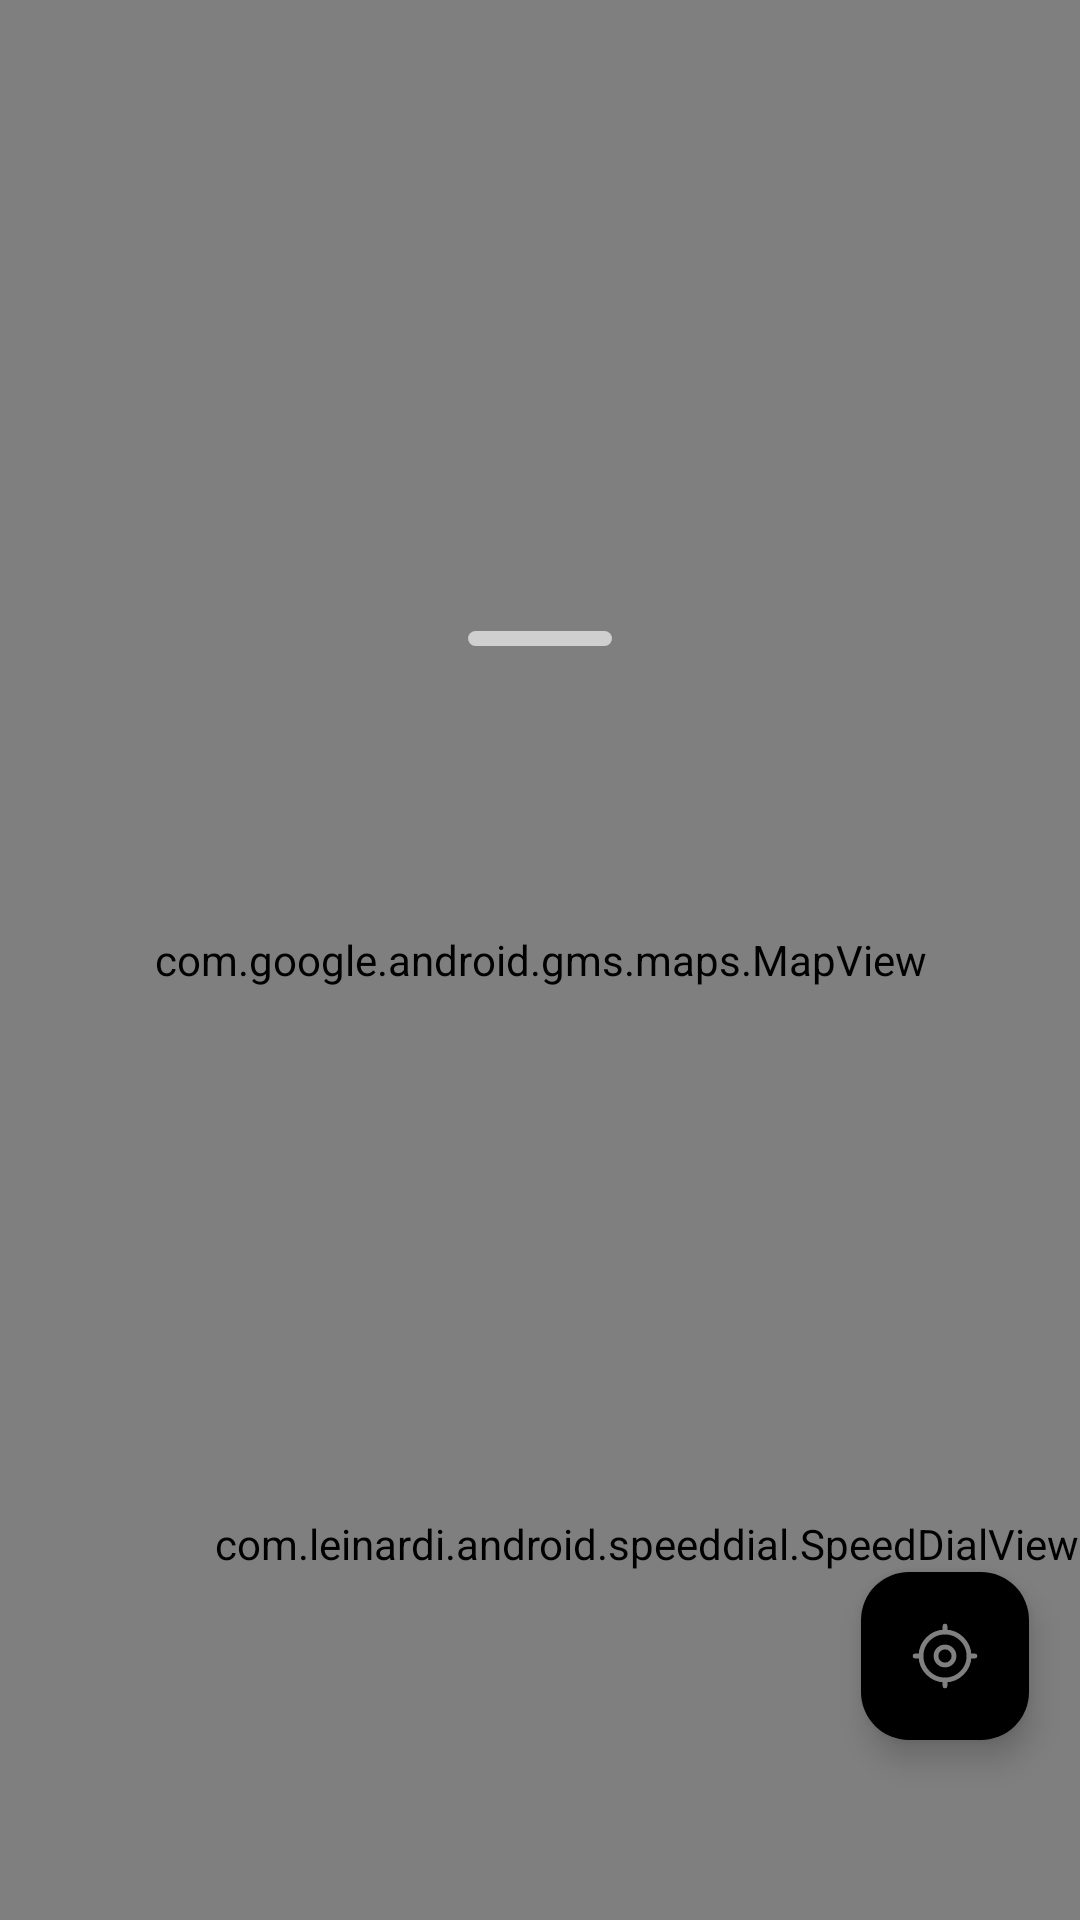

Android layout source for this screen:
<!-- AndroidManifest.xml: application theme Theme.With_Runn -->
<!-- res/layout/fragment_map.xml -->
<?xml version="1.0" encoding="utf-8"?>
<androidx.coordinatorlayout.widget.CoordinatorLayout
    xmlns:android="http://schemas.android.com/apk/res/android"
    xmlns:app="http://schemas.android.com/apk/res-auto"
    android:layout_width="match_parent"
    android:layout_height="match_parent">
    <androidx.constraintlayout.widget.ConstraintLayout
        android:id="@+id/map_fragment_container"
        android:layout_width="match_parent"
        android:layout_height="match_parent">

        <com.google.android.gms.maps.MapView
            android:id="@+id/map_view"
            android:layout_width="match_parent"
            android:layout_height="match_parent"/>

        <LinearLayout
            android:id="@+id/search_box_container"
            android:layout_width="match_parent"
            android:layout_height="wrap_content"
            android:orientation="vertical"
            android:layout_marginTop="20dp"
            app:layout_constraintEnd_toEndOf="parent"
            app:layout_constraintStart_toStartOf="parent"
            app:layout_constraintTop_toTopOf="parent">

            

            <HorizontalScrollView
                android:layout_width="match_parent"
                android:layout_height="wrap_content"
                android:clipToPadding="false"
                android:paddingHorizontal="18dp"
                android:scrollbars="none">

                <com.google.android.material.chip.ChipGroup
                    android:id="@+id/chip_group"
                    android:layout_width="wrap_content"
                    android:layout_height="wrap_content"
                    android:layout_marginTop="12dp"
                    app:chipSpacingHorizontal="8dp"
                    app:selectionRequired="false"
                    app:singleLine="true"
                    app:singleSelection="true" />
            </HorizontalScrollView>

        </LinearLayout>

        <com.leinardi.android.speeddial.SpeedDialView
            android:id="@+id/speedDial"
            android:layout_width="wrap_content"
            android:layout_height="wrap_content"
            app:layout_constraintBottom_toTopOf="@+id/fab_toggle_mylocation"
            app:layout_constraintEnd_toEndOf="parent"
            app:sdMainFabAnimationRotateAngle="45"
            app:sdMainFabClosedBackgroundColor="@color/gray_050"
            app:sdMainFabClosedIconColor="@color/green_700"
            app:sdMainFabClosedSrc="@drawable/ic_plus"
            app:sdMainFabOpenedBackgroundColor="@color/gray_050"
            app:sdMainFabOpenedIconColor="@color/green_700"
            app:sdMainFabOpenedSrc="@drawable/ic_cross" />

        <com.google.android.material.floatingactionbutton.FloatingActionButton
            android:id="@+id/fab_toggle_mylocation"
            android:layout_width="wrap_content"
            android:layout_height="wrap_content"
            android:layout_marginBottom="60dp"
            android:layout_marginEnd="17dp"
            android:src="@drawable/ic_gps"
            app:backgroundTint="@color/gray_050"
            app:layout_constraintBottom_toBottomOf="parent"
            app:layout_constraintEnd_toEndOf="@+id/speedDial"

            app:tint="@color/gray_600" />

        <com.google.android.material.floatingactionbutton.FloatingActionButton
            android:id="@+id/fab_toggle_mylocation_expanded"
            android:layout_width="wrap_content"
            android:layout_height="wrap_content"
            android:layout_marginBottom="20dp"
            android:layout_marginEnd="17dp"
            android:src="@drawable/ic_gps"
            android:visibility="gone"
            app:backgroundTint="@color/gray_050"
            app:layout_constraintBottom_toTopOf="@id/guideline_half"
            app:layout_constraintEnd_toEndOf="parent"

            app:tint="@color/gray_600" />

        <androidx.constraintlayout.widget.Guideline
            android:id="@+id/guideline_half"
            android:layout_width="wrap_content"
            android:layout_height="match_parent"
            android:orientation="horizontal"
            app:layout_constraintGuide_percent="0.55"/>

    </androidx.constraintlayout.widget.ConstraintLayout>
    <include
        android:id="@+id/view_home_indicator"
        layout="@layout/view_home_indicator" />
</androidx.coordinatorlayout.widget.CoordinatorLayout>
<!-- res/layout/view_search_box.xml (included above) -->
<?xml version="1.0" encoding="utf-8"?>
<LinearLayout
    xmlns:android="http://schemas.android.com/apk/res/android"
    xmlns:app="http://schemas.android.com/apk/res-auto"
    android:id="@+id/search_box"
    android:layout_width="match_parent"
    android:layout_height="wrap_content"
    android:orientation="horizontal"
    android:background="@drawable/bg_search_box"
    android:paddingVertical="11dp"
    android:paddingHorizontal="16dp"
    android:elevation="6dp"
    android:gravity="center_vertical"
    android:clickable="true"
    android:focusable="true"
    >

    <ImageView
        android:layout_width="24dp"
        android:layout_height="24dp"
        android:src="@drawable/ic_search"/>

    <TextView
        style="@style/Text_Pretendard_Regular_12"
        android:layout_width="wrap_content"
        android:layout_height="wrap_content"
        android:layout_marginStart="12dp"
        android:textSize="15sp"
        android:text="@string/hint_searchbox_map"
        android:textColor="@color/gray_500"/>


</LinearLayout>
<!-- res/layout/view_home_indicator.xml (included above) -->
<?xml version="1.0" encoding="utf-8"?>
<LinearLayout
    xmlns:android="http://schemas.android.com/apk/res/android"
    xmlns:app="http://schemas.android.com/apk/res-auto"
    android:id="@+id/bottom_sheet_behaviour"
    android:layout_width="match_parent"
    android:layout_height="match_parent"
    android:background="@drawable/bg_home_indicator"
    android:orientation="vertical"
    android:elevation="8dp"
    app:layout_behavior="com.google.android.material.bottomsheet.BottomSheetBehavior"
    >
    <LinearLayout
        android:id="@+id/bottom_sheet_handle"
        android:layout_width="match_parent"
        android:layout_height="wrap_content"
        android:gravity="center"
        android:paddingTop="8dp"
        android:paddingBottom="21dp">
        <ImageView
            android:layout_width="wrap_content"
            android:layout_height="wrap_content"
            android:src="@drawable/ic_home_indicator"/>
    </LinearLayout>
    <androidx.fragment.app.FragmentContainerView
        android:id="@+id/bottom_sheet_content"
        android:layout_width="match_parent"
        android:layout_height="0dp"
        android:layout_weight="1"/>
</LinearLayout>
<!-- resources referenced by this layout -->
<resources>
  <color name="gray_500">#A4A4A4</color>
  <color name="gray_600">#808080</color>
  <color name="green_700">#15AB6C</color>
  <!-- drawable bg_home_indicator (drawable) -->
  <?xml version="1.0" encoding="utf-8"?>
  <shape xmlns:android="http://schemas.android.com/apk/res/android"
      android:shape="rectangle">
      <solid android:color="@color/gray_050"/>
      <corners
          android:topLeftRadius="20dp"
          android:topRightRadius="20dp"
          android:bottomLeftRadius="0dp"
          android:bottomRightRadius="0dp"/>
  </shape>
  <!-- drawable bg_search_box (drawable) -->
  <?xml version="1.0" encoding="utf-8"?>
  <shape xmlns:android="http://schemas.android.com/apk/res/android"
      android:shape="rectangle">
      <solid android:color="@color/gray_050" />
      <corners android:radius="12dp" />
  </shape>
  <!-- drawable ic_cross (drawable) -->
  <vector xmlns:android="http://schemas.android.com/apk/res/android"
      android:width="24dp"
      android:height="24dp"
      android:viewportWidth="24"
      android:viewportHeight="24">
      <path
          android:pathData="M6,6L18,18M18,6L6,18"
          android:strokeWidth="2.0"
          android:fillColor="@android:color/transparent"
          android:strokeColor="#15AB6C"
          android:strokeLineCap="round"/>
  </vector>
  <!-- drawable ic_gps (drawable) -->
  <vector xmlns:android="http://schemas.android.com/apk/res/android"
      android:width="30dp"
      android:height="30dp"
      android:viewportWidth="30"
      android:viewportHeight="30">
    <path
        android:pathData="M25,15C25,17.652 23.946,20.196 22.071,22.071C20.196,23.946 17.652,25 15,25C12.348,25 9.804,23.946 7.929,22.071C6.054,20.196 5,17.652 5,15C5,12.348 6.054,9.804 7.929,7.929C9.804,6.054 12.348,5 15,5C17.652,5 20.196,6.054 22.071,7.929C23.946,9.804 25,12.348 25,15Z"
        android:strokeWidth="2"
        android:fillColor="#00000000"
        android:strokeColor="#808080"/>
    <path
        android:pathData="M18.75,15C18.75,15.995 18.355,16.948 17.652,17.652C16.948,18.355 15.995,18.75 15,18.75C14.005,18.75 13.052,18.355 12.348,17.652C11.645,16.948 11.25,15.995 11.25,15C11.25,14.005 11.645,13.052 12.348,12.348C13.052,11.645 14.005,11.25 15,11.25C15.995,11.25 16.948,11.645 17.652,12.348C18.355,13.052 18.75,14.005 18.75,15Z"
        android:strokeWidth="2"
        android:fillColor="#00000000"
        android:strokeColor="#808080"/>
    <path
        android:pathData="M2.5,15H5M25,15H27.5M15,5V2.5M15,27.5V25"
        android:strokeWidth="2"
        android:fillColor="#00000000"
        android:strokeColor="#808080"
        android:strokeLineCap="round"/>
  </vector>
  <!-- drawable ic_home_indicator (drawable) -->
  <?xml version="1.0" encoding="utf-8"?>
  <shape xmlns:android="http://schemas.android.com/apk/res/android"
      android:shape="rectangle">
      <size
          android:width="48dp"
          android:height="5dp"/>
      <solid android:color="@color/gray_400"/>
      <corners android:radius="100dp"/>
  </shape>
  <!-- drawable ic_plus (drawable) -->
  <vector xmlns:android="http://schemas.android.com/apk/res/android"
      android:width="24dp"
      android:height="24dp"
      android:viewportWidth="24"
      android:viewportHeight="24">
    <path
        android:pathData="M12,4V20M4,12H20"
        android:strokeWidth="2.0"
        android:fillColor="@android:color/transparent"
        android:strokeColor="#15AB6C"
        android:strokeLineCap="round"/>
  </vector>
  <!-- drawable ic_search: vector/xml drawable (drawable, 5918 chars, omitted) -->
  <style name="Text_Pretendard_Regular_12">
          <item name="android:fontFamily">@font/pretendard_regular</item>
          <item name="android:textSize">12sp</item>
      </style>
  <style name="Theme.With_Runn" parent="Base.Theme.With_Runn" />
  <color name="gray_400">#CFCFCF</color>
  <style name="Base.Theme.With_Runn" parent="Theme.Material3.DayNight.NoActionBar">
          
          
      </style>
</resources>
